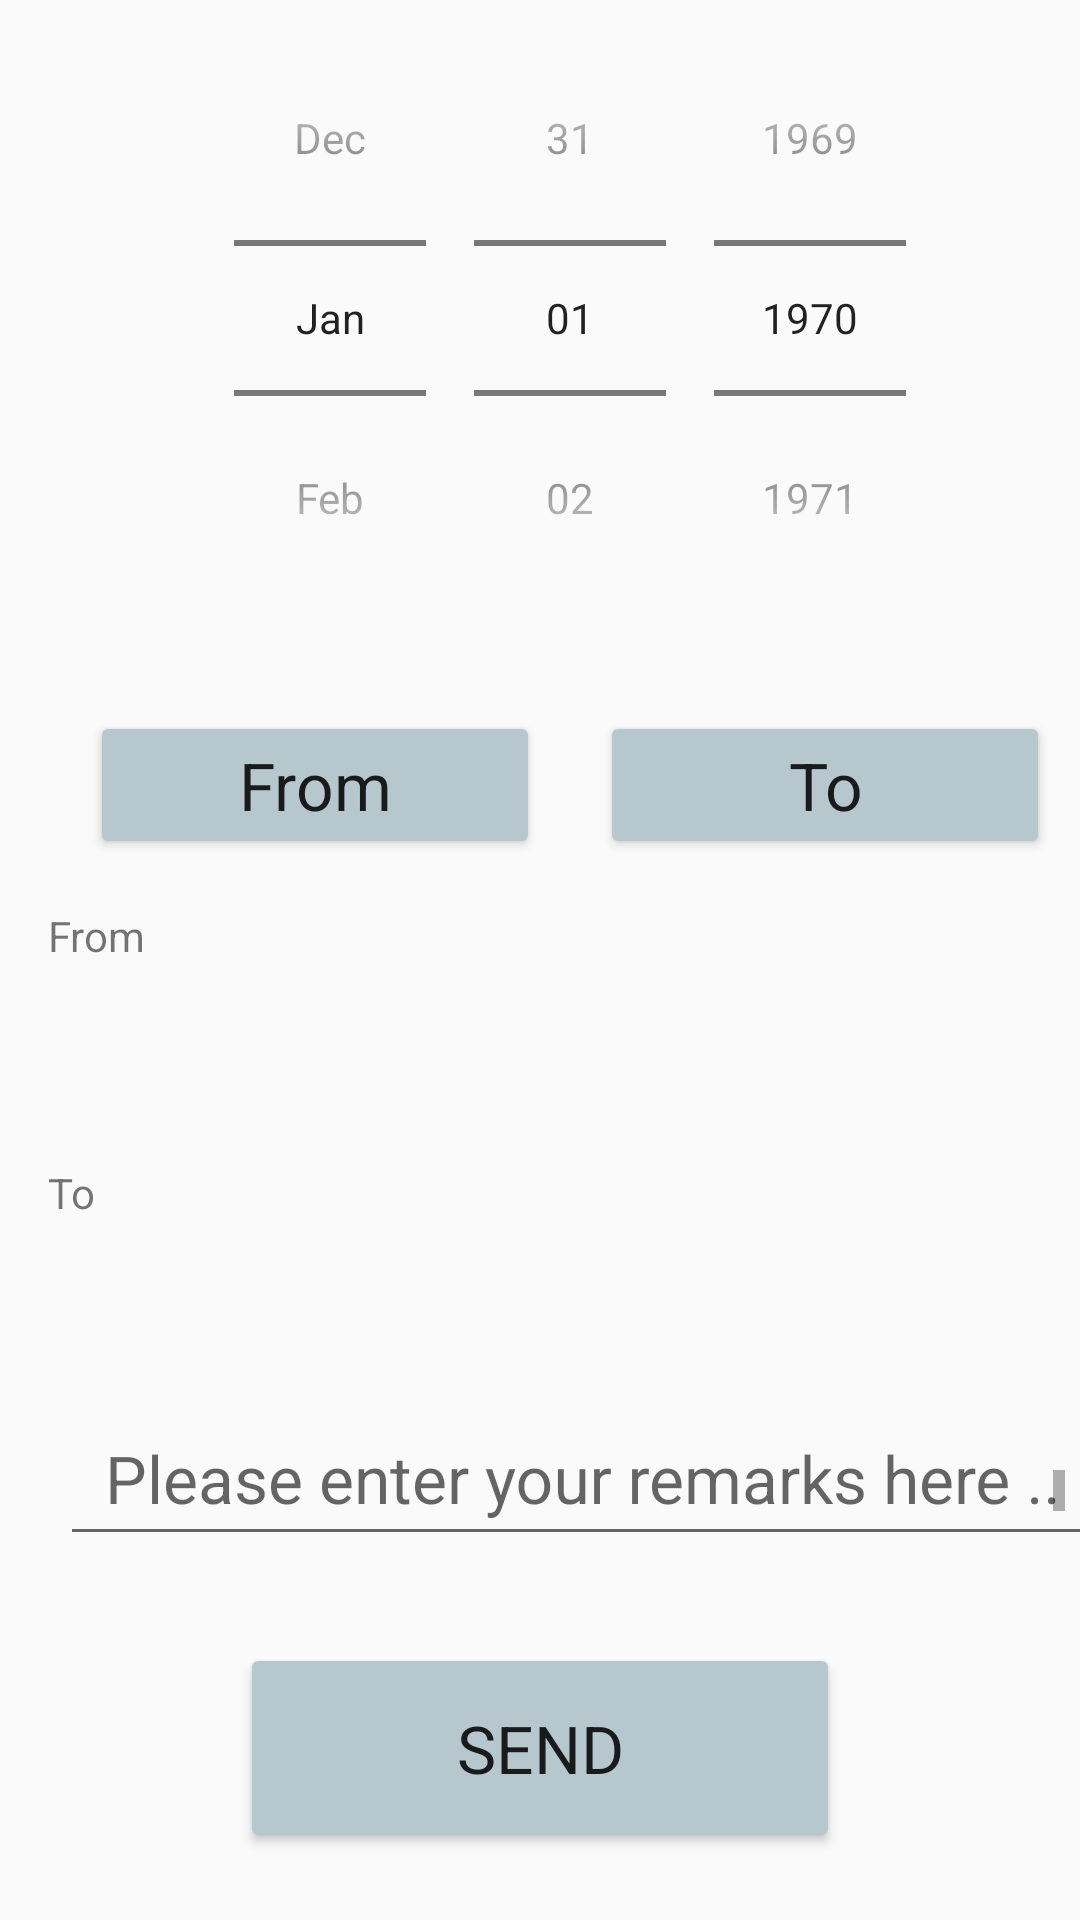

Android layout source for this screen:
<!-- AndroidManifest.xml: application theme AppTheme -->
<!-- res/layout/new_permission.xml -->
<?xml version="1.0" encoding="utf-8"?>
<ScrollView xmlns:android="http://schemas.android.com/apk/res/android"
    android:orientation="vertical"   android:layout_width="match_parent"
    android:layout_height="match_parent">
<LinearLayout
    android:layout_width="match_parent"
    android:layout_height="match_parent"
    android:orientation="vertical"
    >


<LinearLayout
    android:layout_width="match_parent"
    android:layout_height="wrap_content"
    >

    <DatePicker

        android:layout_width="wrap_content"
        android:layout_height="wrap_content"
        android:id="@+id/datePicker_new_permission"
        android:calendarViewShown="false"
        android:focusable="true"
        android:focusableInTouchMode="false"
        android:splitMotionEvents="true"
        android:spinnersShown="true"
        android:soundEffectsEnabled="true"
        android:datePickerMode="spinner"
        android:layout_marginLeft="70dp"
        android:layout_gravity="center"
        android:layout_alignParentTop="true"
        android:layout_centerHorizontal="true" />
</LinearLayout>

    <LinearLayout
    android:layout_width="match_parent"
    android:layout_height="wrap_content"

    android:orientation="horizontal">

        <Button
            android:layout_width="150dp"
            android:layout_height="wrap_content"
            android:text="@string/time_from"
            style="@style/Base.Widget.AppCompat.Button.Colored"
            android:textAppearance="?android:textAppearanceLarge"
            android:id="@+id/from"
            android:onClick="showTime"

            android:layout_marginTop="25dp"
            android:layout_below="@+id/button4"
           android:layout_marginLeft="30dp" />

        <Button
            android:layout_width="150dp"
            android:layout_height="wrap_content"
            android:text="@string/time_to"
            style="@style/Base.Widget.AppCompat.Button.Colored"
            android:textAppearance="?android:textAppearanceLarge"
            android:onClick="showTime"
            android:id="@+id/to"
            android:layout_marginLeft="20dp"
            android:layout_marginTop="25dp"
            android:layout_below="@+id/textView3"
            android:layout_alignParentRight="true" />

    </LinearLayout>
    <LinearLayout
        android:layout_width="match_parent"
        android:layout_height="wrap_content"
        android:orientation="vertical"
        android:padding="@dimen/activity_vertical_margin"
        android:weightSum="3"
        >
        <TextView
            android:layout_width="match_parent"
            android:layout_height="wrap_content"
            android:text="From"
            android:layout_weight="1"/>
        <TextView
            android:layout_width="match_parent"
            android:layout_height="wrap_content"
            android:textSize="25sp"

            android:id="@+id/from_text"
            android:layout_weight="2"/>
        <TextView
            android:layout_width="match_parent"
            android:layout_height="1dp"
            android:background="@color/darkness"
            />
    </LinearLayout>
    <LinearLayout
        android:layout_width="match_parent"
        android:layout_height="wrap_content"
        android:orientation="vertical"
        android:padding="@dimen/activity_vertical_margin"
        android:weightSum="3"
        >
        <TextView
            android:layout_width="match_parent"
            android:layout_height="wrap_content"
            android:text="To"
            android:layout_weight="1"/>
        <TextView
            android:layout_width="match_parent"
            android:id="@+id/to_text"
            android:textSize="25sp"
            android:layout_height="wrap_content"
            android:layout_weight="2"/>
        <TextView
            android:layout_width="match_parent"
            android:layout_height="1dp"
            android:background="@color/darkness"
            />
    </LinearLayout>
    <android.support.design.widget.TextInputLayout
        android:layout_width="match_parent"
        android:layout_height="wrap_content"

        >
        <EditText
            android:layout_width="350dp"
            android:layout_height="50dp"
            android:scrollbars="vertical"
            android:padding="15dp"
            android:hint="@string/remarks"
            android:layout_marginLeft="20dp"
            android:textAppearance="?android:textAppearanceLarge"
            android:id="@+id/remark"
            android:textColor="#333"
            android:textColorHint="#666"
            />

    </android.support.design.widget.TextInputLayout>
    <Button
        android:text="@string/submit"
        android:layout_width="200dp"
        android:layout_height="70dp"

        android:layout_marginLeft="80dp"
        style="@style/Base.Widget.AppCompat.Button.Colored"
        android:layout_alignParentBottom="true"
        android:layout_centerHorizontal="true"
        android:textAppearance="?android:textAppearanceLarge"
        android:layout_marginTop="29dp"
        android:id="@+id/send_per" />
</LinearLayout>
</ScrollView>
    
    
    
    
    
    
    
<!-- resources referenced by this layout -->
<resources>
  <dimen name="activity_vertical_margin">16dp</dimen>
  <string name="remarks">Please enter your remarks here ..</string>
  <string name="submit">SEND</string>
  <string name="time_from">From</string>
  <string name="time_to">To</string>
  <style name="AppTheme" parent="Theme.AppCompat.Light.DarkActionBar">
          
          <item name="colorPrimary">@color/colorPrimary</item>
          <item name="colorPrimaryDark">@color/colorPrimaryDark</item>
          <item name="colorAccent">@color/colorAccent</item>
      </style>
  <color name="colorPrimary">#3F51B5</color>
  <color name="colorPrimaryDark">#303F9F</color>
  <color name="colorAccent">#b7c7ce</color>
</resources>
